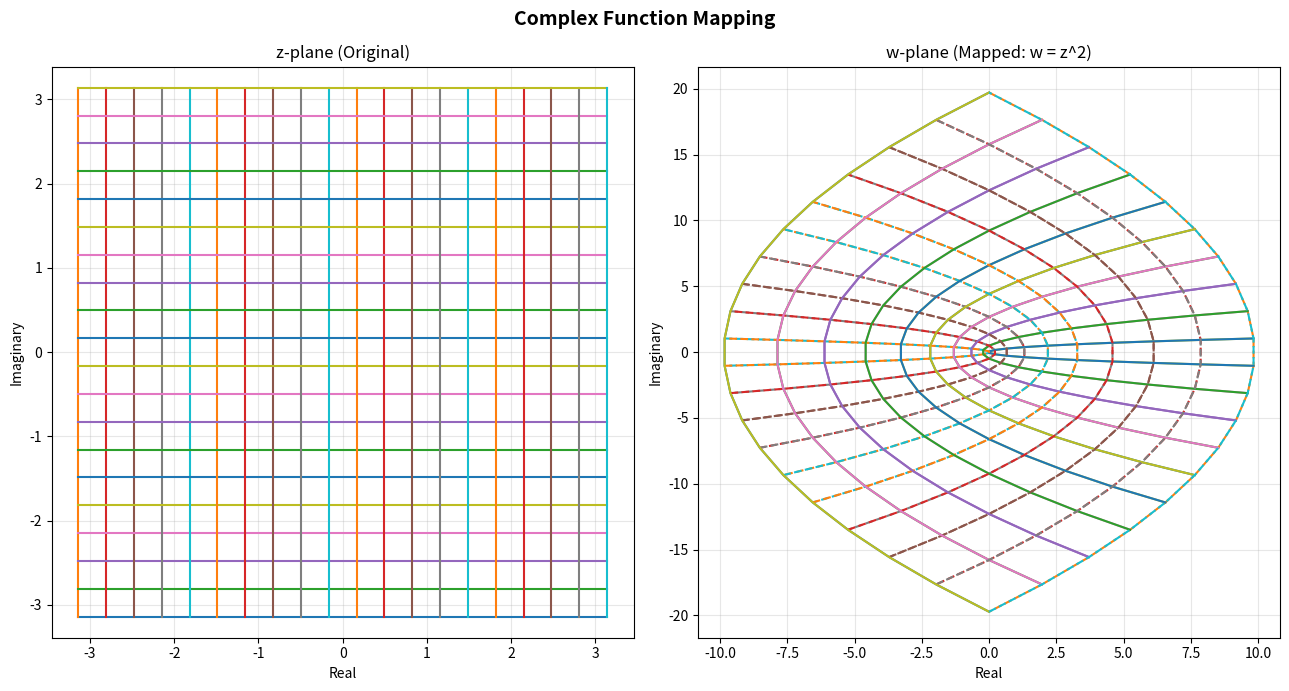

Reproduce this figure in Python.
# Demonstration of mapping of complex numbers from one domain to another using a function.

import numpy as np
import matplotlib.pyplot as plt

# Points for the z-plane (grid of complex numbers)
start = -3.14
end = 3.14
num_points = 20

real_vals = np.linspace(start, end, num_points)
imag_vals = np.linspace(start, end, num_points)

# Constant imaginary part and varying real part
h_grid = np.zeros((num_points, num_points), dtype=complex)
for i in range(num_points):
    x = real_vals + (imag_vals[i] * 1j)
    h_grid[i] = x

# Constant real part and varying imaginary part
v_grid = np.zeros((num_points, num_points), dtype=complex)
for j in range(num_points):
    y = real_vals[j] + (imag_vals * 1j)
    v_grid[j] = y

# The function to map the points
# for the function f(z) = z^2, we can define the mapping as follows:
w_h = h_grid ** 2
w_v = v_grid ** 2


# Plotting the original and mapped points
plt.figure(figsize=(13, 7))

plt.subplot(1, 2, 1)
for i in range(num_points):
    plt.plot(h_grid[i].real, h_grid[i].imag)
    plt.plot(v_grid[i].real, v_grid[i].imag)
plt.title('z-plane (Original)')
plt.xlabel('Real')
plt.ylabel('Imaginary')
plt.grid(True, alpha=0.3)
plt.axis('equal')

plt.subplot(1, 2, 2)
for i in range(num_points):
    plt.plot(w_h[i].real, w_h[i].imag)
    plt.plot(w_v[i].real, w_v[i].imag, linestyle='dashed')
plt.title('w-plane (Mapped: w = z^2)')
plt.xlabel('Real')
plt.ylabel('Imaginary')
plt.grid(True, alpha=0.3)

plt.suptitle('Complex Function Mapping', fontsize=14, fontweight='bold')
plt.tight_layout()
plt.show()
